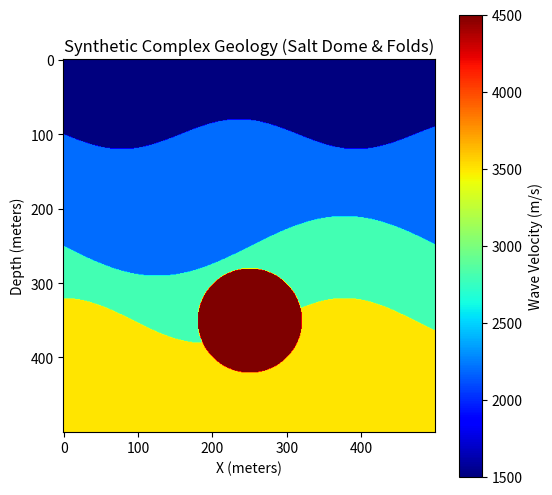

Source code (Python):
import numpy as np
import matplotlib.pyplot as plt

NX, NY = 500, 500
velocity = np.zeros((NX, NY), dtype=np.float32)

# Generate complex folded geology
for i in range(NX):
    for j in range(NY):
        depth = j
        # Layer 1: Surface sediments (folded)
        if depth < 100 + 20 * np.sin(i / 50.0):
            velocity[i, j] = 1500.0  
        # Layer 2: Sandstone 
        elif depth < 250 + 40 * np.sin(i / 80.0):
            velocity[i, j] = 2200.0  
        # Layer 3: Limestone (dipping)
        elif depth < 350 - 30 * np.cos(i / 60.0):
            velocity[i, j] = 2800.0  
        # Layer 4: Deep basement rock
        else:
            velocity[i, j] = 3500.0  

        # Feature: High-velocity Salt Dome intrusion
        dist_to_center = np.sqrt((i - 250)**2 + (j - 350)**2)
        if dist_to_center < 70:
            velocity[i, j] = 4500.0  

# Export raw binary data for the C engine
velocity.tofile('velocity_model.bin')

# Visualize the geology
plt.figure(figsize=(6, 6))
plt.imshow(velocity.T, cmap='jet')
plt.title("Synthetic Complex Geology (Salt Dome & Folds)")
plt.xlabel("X (meters)")
plt.ylabel("Depth (meters)")
plt.colorbar(label="Wave Velocity (m/s)")
plt.show()
